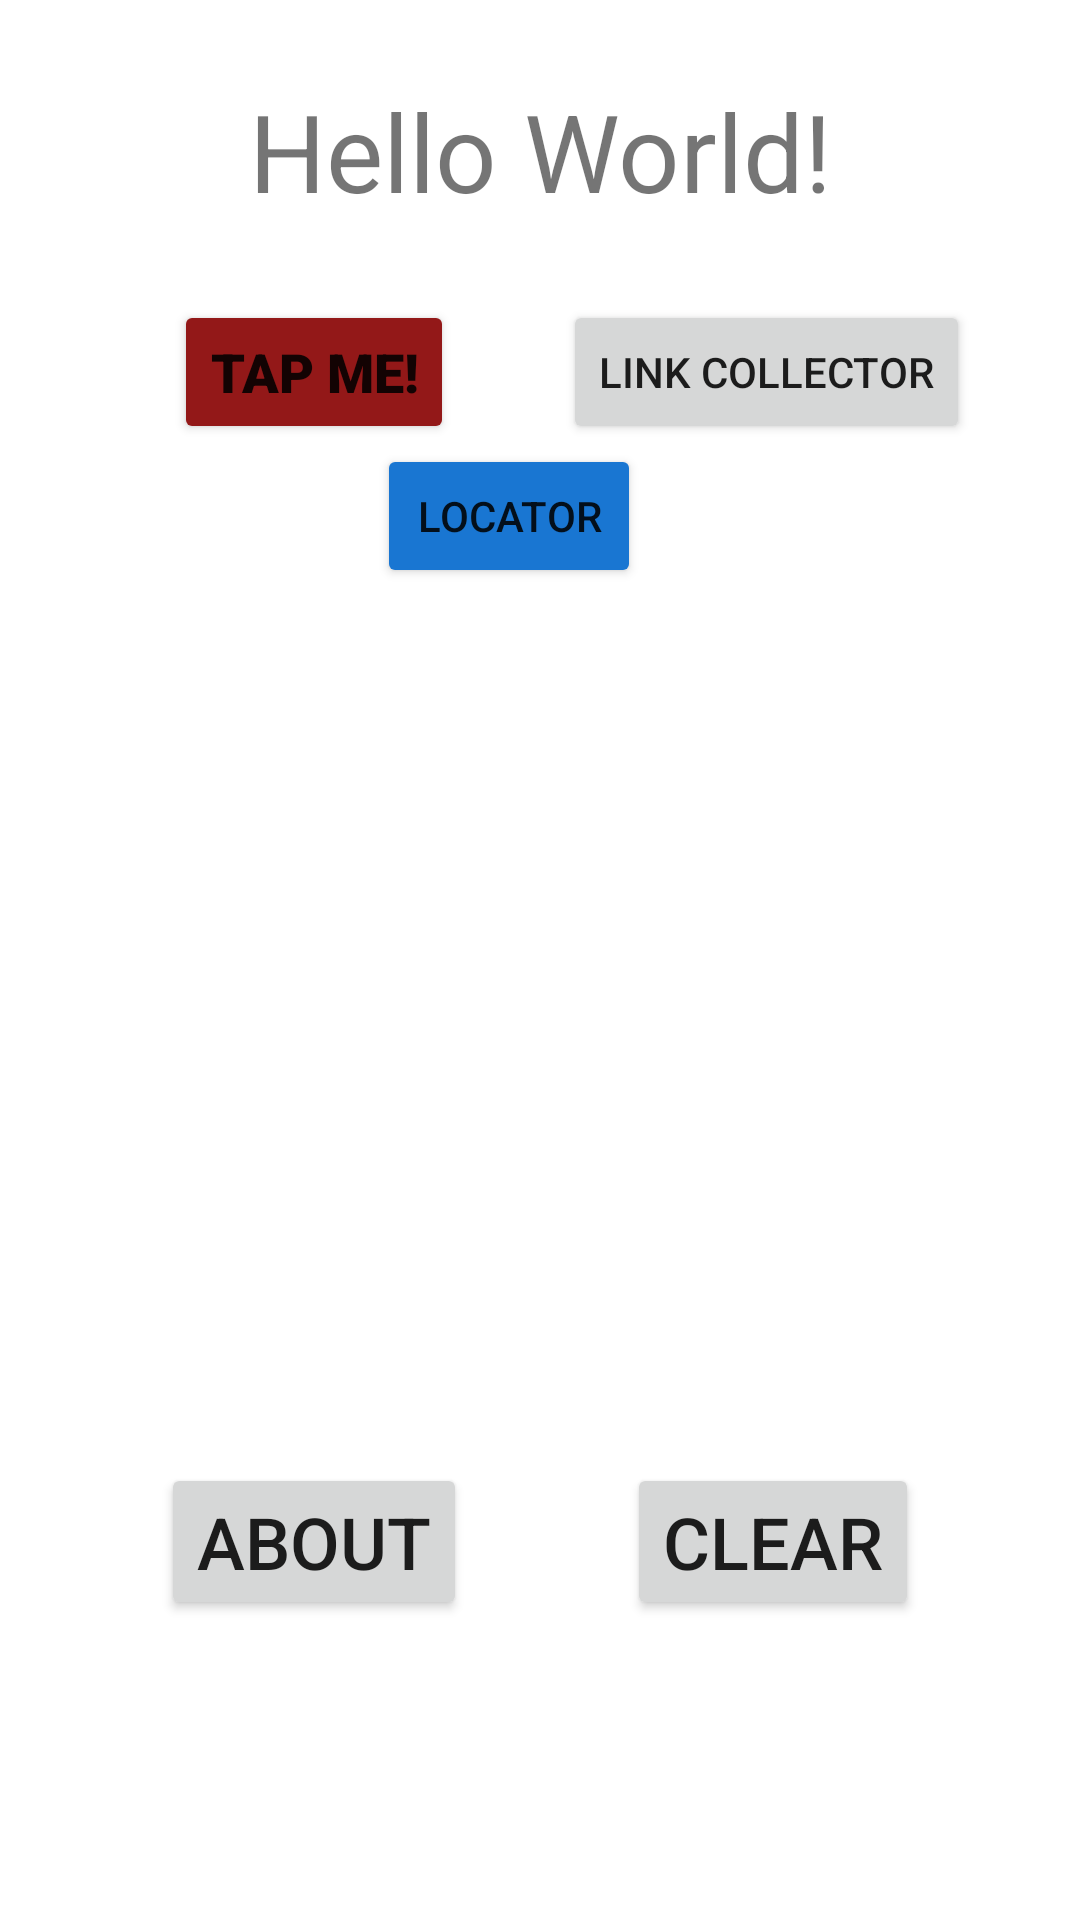

Android layout source for this screen:
<!-- AndroidManifest.xml: application theme Theme.NUMAD21SCZL -->
<!-- res/layout/activity_main.xml -->
<?xml version="1.0" encoding="utf-8"?>
<androidx.constraintlayout.widget.ConstraintLayout xmlns:android="http://schemas.android.com/apk/res/android"
    xmlns:app="http://schemas.android.com/apk/res-auto"
    xmlns:tools="http://schemas.android.com/tools"
    android:layout_width="match_parent"
    android:layout_height="match_parent"
    tools:context=".MainActivity">

    <TextView
        android:id="@+id/textView"
        android:layout_width="wrap_content"
        android:layout_height="wrap_content"
        android:fontFamily="sans-serif-thin"
        android:text="Hello World!"
        android:textAlignment="center"
        android:textSize="36sp"
        android:textStyle="bold"
        app:layout_constraintBottom_toTopOf="@+id/guideline4"
        app:layout_constraintEnd_toEndOf="parent"
        app:layout_constraintStart_toStartOf="parent"
        app:layout_constraintTop_toTopOf="parent" />

    <Button
        android:id="@+id/aboutButton"
        android:layout_width="wrap_content"
        android:layout_height="wrap_content"
        android:onClick="aboutMe"
        android:text="@string/about_string"
        android:textSize="24sp"
        app:layout_constraintBottom_toTopOf="@+id/guideline5"
        app:layout_constraintEnd_toStartOf="@+id/clearButton"
        app:layout_constraintHorizontal_bias="0.5"
        app:layout_constraintStart_toStartOf="parent" />

    <Button
        android:id="@+id/clearButton"
        android:layout_width="wrap_content"
        android:layout_height="wrap_content"
        android:onClick="aboutMe"
        android:text="@string/clear_string"
        android:textSize="24sp"
        app:layout_constraintBottom_toTopOf="@+id/guideline5"
        app:layout_constraintEnd_toEndOf="parent"
        app:layout_constraintHorizontal_bias="0.5"
        app:layout_constraintStart_toEndOf="@+id/aboutButton" />

    <TextView
        android:id="@+id/nameTextView"
        android:layout_width="wrap_content"
        android:layout_height="wrap_content"
        android:layout_marginTop="16dp"
        android:fontFamily="sans-serif-condensed"
        android:freezesText="true"
        android:textAlignment="center"
        android:textSize="24sp"
        app:layout_constrainedHeight="true"
        app:layout_constrainedWidth="true"
        app:layout_constraintEnd_toEndOf="parent"
        app:layout_constraintStart_toStartOf="parent"
        app:layout_constraintTop_toTopOf="@+id/guideline5" />

    <TextView
        android:id="@+id/emailTextView"
        android:layout_width="wrap_content"
        android:layout_height="wrap_content"
        android:layout_marginBottom="16dp"
        android:freezesText="true"
        android:textSize="24sp"
        app:layout_constrainedHeight="false"
        app:layout_constrainedWidth="true"
        app:layout_constraintBottom_toBottomOf="parent"
        app:layout_constraintEnd_toEndOf="parent"
        app:layout_constraintStart_toStartOf="parent" />

    <Button
        android:id="@+id/activity_click_btn"
        android:layout_width="wrap_content"
        android:layout_height="wrap_content"
        android:backgroundTint="#931818"
        android:fontFamily="sans-serif-black"
        android:onClick="activityButtons"
        android:text="@string/tap_me_string"
        android:textSize="18sp"
        android:typeface="monospace"
        app:layout_constraintEnd_toStartOf="@+id/clearButton"
        app:layout_constraintHorizontal_bias="0.5"
        app:layout_constraintStart_toStartOf="parent"
        app:layout_constraintTop_toTopOf="@+id/guideline4" />

    <androidx.constraintlayout.widget.Guideline
        android:id="@+id/guideline4"
        android:layout_width="wrap_content"
        android:layout_height="wrap_content"
        android:orientation="horizontal"
        app:layout_constraintGuide_begin="100dp" />

    <androidx.constraintlayout.widget.Guideline
        android:id="@+id/guideline5"
        android:layout_width="wrap_content"
        android:layout_height="wrap_content"
        android:orientation="horizontal"
        app:layout_constraintGuide_end="100dp" />

    <Button
        android:id="@+id/btn_link_collector"
        android:layout_width="wrap_content"
        android:layout_height="wrap_content"
        android:onClick="activityButtons"
        android:text="@string/link_collector_string"
        app:layout_constraintEnd_toEndOf="parent"
        app:layout_constraintStart_toEndOf="@+id/activity_click_btn"
        app:layout_constraintTop_toTopOf="@+id/guideline4" />

    <Button
        android:id="@+id/btn_locate_activity"
        android:layout_width="wrap_content"
        android:layout_height="wrap_content"
        android:backgroundTint="#1976D2"
        android:onClick="activityButtons"
        android:text="@string/locator_string"
        app:layout_constraintEnd_toStartOf="@+id/btn_link_collector"
        app:layout_constraintStart_toEndOf="@+id/activity_click_btn"
        app:layout_constraintTop_toBottomOf="@+id/activity_click_btn" />

</androidx.constraintlayout.widget.ConstraintLayout>
<!-- resources referenced by this layout -->
<resources>
  <string name="about_string">About</string>
  <string name="clear_string">Clear</string>
  <string name="link_collector_string">Link Collector</string>
  <string name="locator_string">Locator</string>
  <string name="tap_me_string">Tap Me!</string>
  <style name="Theme.NUMAD21SCZL" parent="Theme.MaterialComponents.DayNight.DarkActionBar">
          
          <item name="colorPrimary">@color/purple_500</item>
          <item name="colorPrimaryVariant">@color/purple_700</item>
          <item name="colorOnPrimary">@color/white</item>
          
          <item name="colorSecondary">@color/teal_200</item>
          <item name="colorSecondaryVariant">@color/teal_700</item>
          <item name="colorOnSecondary">@color/black</item>
          
          <item name="android:statusBarColor" tools:targetApi="l">?attr/colorPrimaryVariant</item>
          
      </style>
  <!-- not gathered from this repository: default colours our renderer supplied (Android Studio template values) -->
  <color name="purple_500">#FF6200EE</color>
  <color name="purple_700">#FF3700B3</color>
  <color name="teal_200">#FF03DAC5</color>
  <color name="teal_700">#FF018786</color>
  <color name="black">#FF000000</color>
  <color name="white">#FFFFFFFF</color>
</resources>
